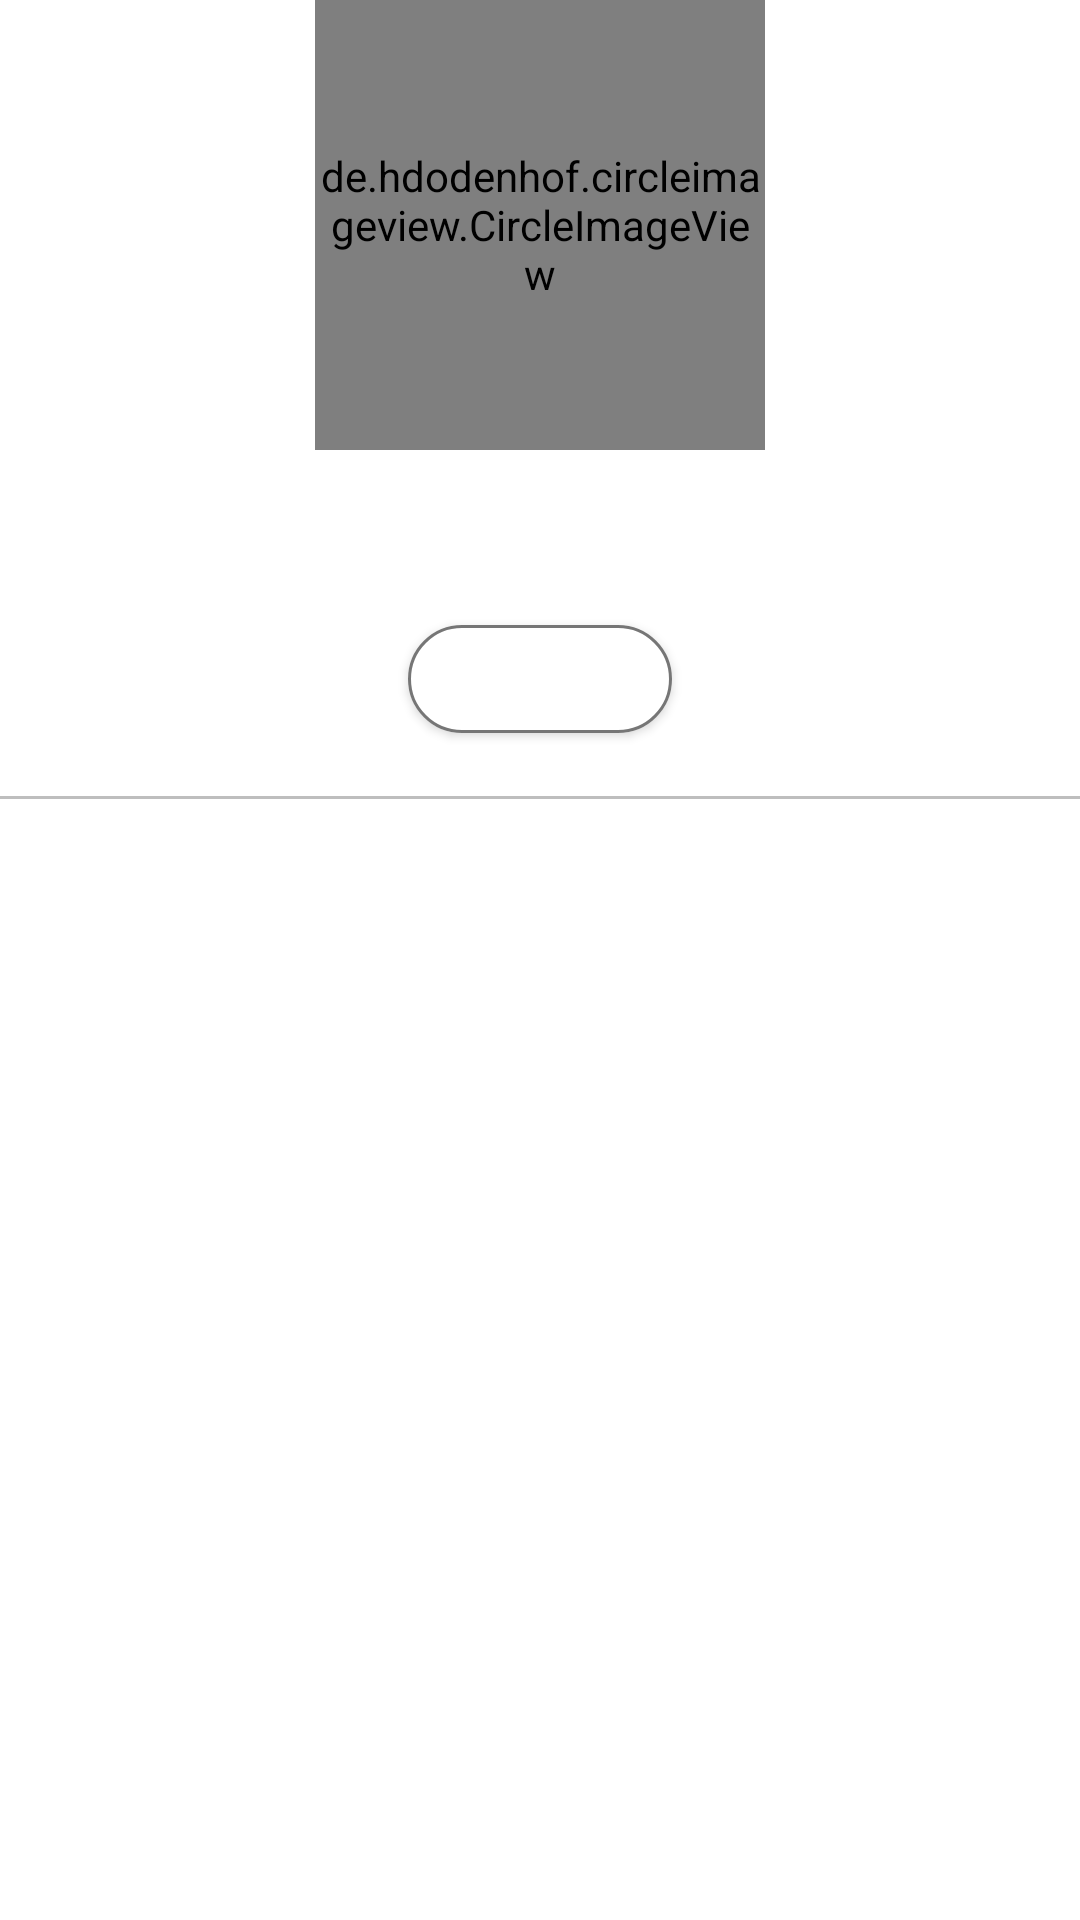

The Android layout XML behind this screen, and the referenced resources:
<!-- AndroidManifest.xml: application theme Theme.Redditech -->
<!-- res/layout/nav_header.xml -->
<?xml version="1.0" encoding="utf-8"?>
<LinearLayout xmlns:android="http://schemas.android.com/apk/res/android"
    xmlns:tools="http://schemas.android.com/tools"
    xmlns:app="http://schemas.android.com/apk/res-auto"
    android:layout_width="match_parent"
    android:layout_height="wrap_content"
    android:orientation="vertical"
    android:layout_marginTop="16dp"
    android:layout_marginStart="16dp"
    android:background="@color/white">

    <de.hdodenhof.circleimageview.CircleImageView
        android:id="@+id/navProfileImage"
        android:layout_width="150dp"
        android:layout_height="150dp"
        android:layout_gravity="center"
        app:civ_circle_background_color="@color/athens_grey" />

    <TextView
        android:id="@+id/navUsername"
        android:layout_width="wrap_content"
        android:layout_height="wrap_content"
        android:paddingTop="15dp"
        android:textColor="@color/black"
        android:textSize="24sp"
        android:textStyle="bold"
        tools:text="Username"
        android:layout_gravity="center" />

    <com.google.android.material.button.MaterialButton
        android:id="@+id/isOnlineButton"
        android:layout_width="wrap_content"
        android:layout_height="wrap_content"
        android:layout_gravity="center_vertical|center_horizontal"
        android:layout_marginTop="5dp"
        app:cornerRadius="20dp"
        android:backgroundTint="@color/white"
        android:textColor="@color/dark_grey"
        tools:text="Online Status: Off"
        app:strokeColor="@color/dark_grey"
        app:strokeWidth="1dp" />

    <View
        android:layout_width="match_parent"
        android:layout_height="1dp"
        android:layout_marginTop="15dp"
        android:background="@color/underline" />

</LinearLayout>
<!-- resources referenced by this layout -->
<resources>
  <color name="athens_grey">#EDEFF1</color>
  <color name="black">#FF000000</color>
  <color name="dark_grey">#B23B3B3B</color>
  <color name="underline">#BEBEBE</color>
  <color name="white">#FFFFFFFF</color>
  <style name="Theme.Redditech" parent="Theme.MaterialComponents.Light.DarkActionBar">
          
          <item name="colorPrimary">@color/orange_reddit</item>
          <item name="colorPrimaryVariant">@color/purple_700</item>
          <item name="colorOnPrimary">@color/white</item>
          
          <item name="colorSecondary">@color/orange_reddit</item>
          <item name="colorSecondaryVariant">@color/teal_700</item>
          <item name="colorOnSecondary">@color/black</item>
          
          <item name="android:statusBarColor" tools:targetApi="l">?attr/colorPrimaryVariant</item>
          
      </style>
  <color name="orange_reddit">#ff4500</color>
  <color name="purple_700">#FF3700B3</color>
  <color name="teal_700">#FF018786</color>
</resources>
